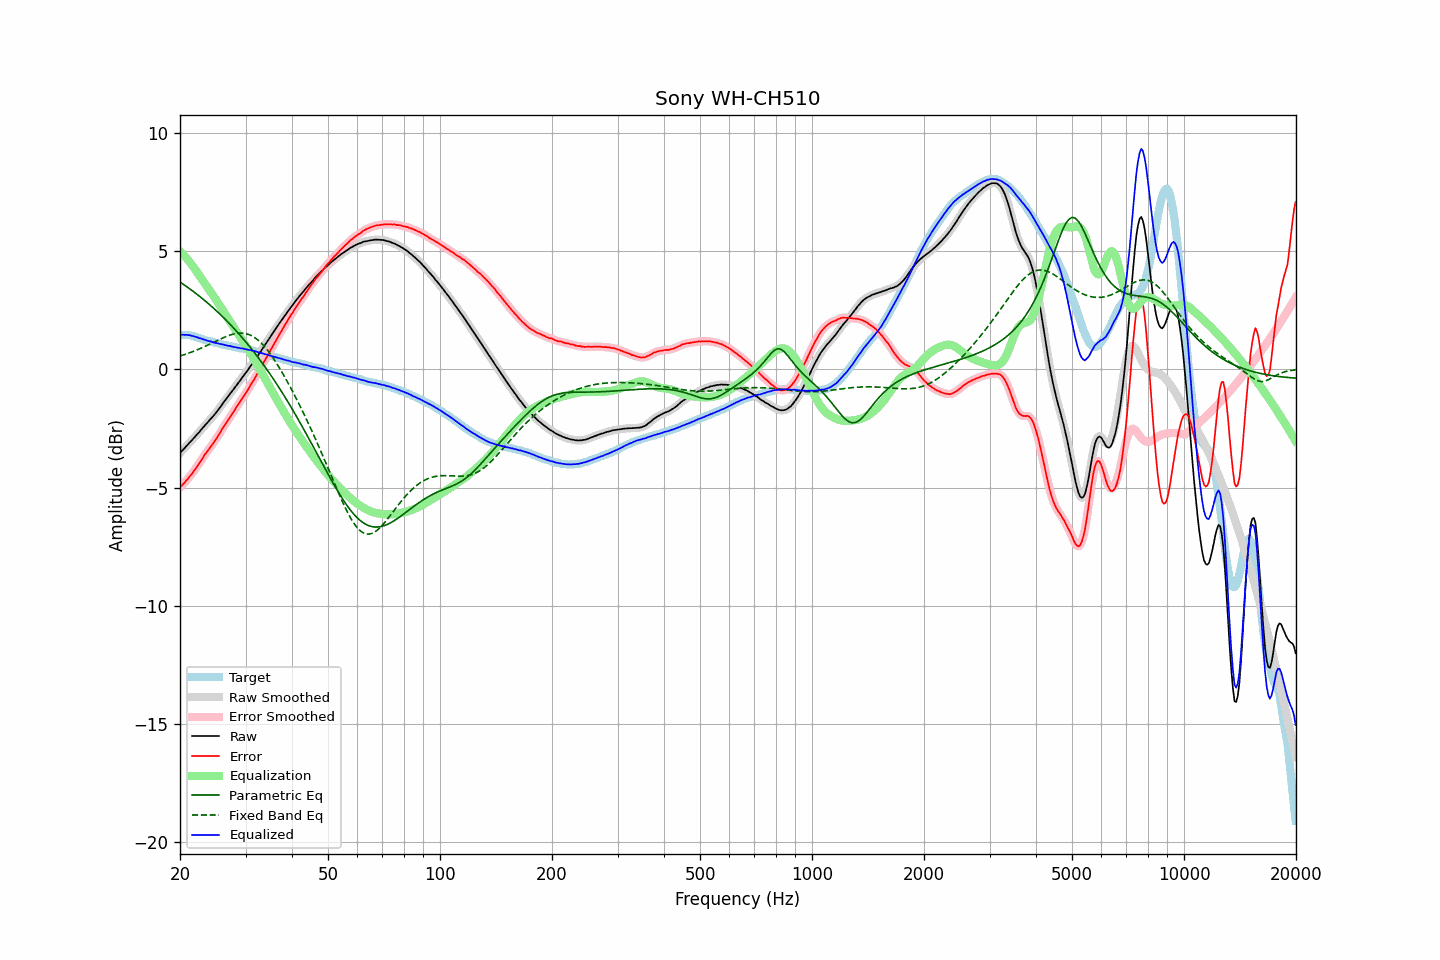

Values plotted in this chart, from the file beside it:
frequency, raw, error, smoothed, error_smoothed, equalization, parametric_eq, fixed_band_eq, equalized_raw, equalized_smoothed, target
20.00, -3.54, -5.00, -3.54, -4.99, 4.99, 3.69, 0.56, 1.45, 1.45, 1.46
20.20, -3.46, -4.92, -3.47, -4.92, 4.92, 3.64, 0.58, 1.46, 1.46, 1.46
20.40, -3.39, -4.85, -3.39, -4.85, 4.85, 3.60, 0.61, 1.46, 1.46, 1.46
20.61, -3.32, -4.78, -3.32, -4.78, 4.78, 3.55, 0.63, 1.45, 1.46, 1.46
20.81, -3.24, -4.70, -3.24, -4.70, 4.70, 3.50, 0.65, 1.46, 1.46, 1.46
21.02, -3.17, -4.63, -3.17, -4.62, 4.62, 3.45, 0.67, 1.45, 1.45, 1.46
21.23, -3.09, -4.53, -3.10, -4.54, 4.54, 3.41, 0.70, 1.44, 1.44, 1.44
21.44, -3.03, -4.46, -3.03, -4.45, 4.45, 3.36, 0.72, 1.42, 1.42, 1.43
21.66, -2.95, -4.36, -2.95, -4.36, 4.36, 3.31, 0.75, 1.41, 1.41, 1.41
21.87, -2.88, -4.27, -2.88, -4.27, 4.27, 3.25, 0.78, 1.38, 1.39, 1.38
22.09, -2.80, -4.18, -2.80, -4.17, 4.17, 3.20, 0.80, 1.37, 1.37, 1.37
22.31, -2.72, -4.06, -2.72, -4.07, 4.07, 3.15, 0.83, 1.35, 1.34, 1.34
22.54, -2.65, -3.98, -2.65, -3.97, 3.97, 3.10, 0.86, 1.31, 1.32, 1.32
22.76, -2.56, -3.86, -2.57, -3.87, 3.87, 3.04, 0.89, 1.31, 1.30, 1.30
22.99, -2.49, -3.77, -2.49, -3.76, 3.77, 2.99, 0.92, 1.27, 1.28, 1.27
23.22, -2.41, -3.66, -2.41, -3.66, 3.67, 2.93, 0.95, 1.25, 1.26, 1.24
23.45, -2.33, -3.55, -2.34, -3.56, 3.57, 2.87, 0.98, 1.24, 1.23, 1.22
23.69, -2.26, -3.48, -2.26, -3.47, 3.47, 2.82, 1.01, 1.21, 1.21, 1.21
23.92, -2.18, -3.37, -2.18, -3.38, 3.38, 2.76, 1.05, 1.20, 1.20, 1.19
24.16, -2.10, -3.28, -2.11, -3.28, 3.28, 2.70, 1.08, 1.18, 1.18, 1.18
24.40, -2.03, -3.19, -2.03, -3.19, 3.19, 2.64, 1.11, 1.15, 1.16, 1.16
24.65, -1.95, -3.09, -1.95, -3.09, 3.09, 2.58, 1.15, 1.14, 1.14, 1.14
24.89, -1.87, -2.99, -1.87, -2.99, 2.99, 2.51, 1.18, 1.12, 1.12, 1.12
25.14, -1.78, -2.89, -1.78, -2.89, 2.88, 2.45, 1.21, 1.10, 1.10, 1.11
25.39, -1.69, -2.78, -1.69, -2.78, 2.78, 2.39, 1.25, 1.09, 1.09, 1.09
25.65, -1.60, -2.68, -1.60, -2.67, 2.67, 2.32, 1.28, 1.07, 1.07, 1.08
25.91, -1.50, -2.55, -1.51, -2.56, 2.56, 2.26, 1.31, 1.06, 1.06, 1.05
26.16, -1.41, -2.45, -1.41, -2.45, 2.46, 2.19, 1.34, 1.05, 1.04, 1.04
26.43, -1.32, -2.35, -1.32, -2.34, 2.35, 2.12, 1.37, 1.03, 1.03, 1.03
26.69, -1.23, -2.24, -1.23, -2.24, 2.24, 2.05, 1.40, 1.01, 1.01, 1.01
26.96, -1.14, -2.14, -1.14, -2.14, 2.14, 1.99, 1.42, 0.99, 1.00, 1.00
27.23, -1.04, -2.03, -1.05, -2.03, 2.03, 1.91, 1.45, 0.99, 0.98, 0.99
27.50, -0.96, -1.94, -0.96, -1.93, 1.93, 1.84, 1.47, 0.97, 0.97, 0.97
27.77, -0.87, -1.82, -0.87, -1.83, 1.82, 1.77, 1.49, 0.95, 0.95, 0.95
28.05, -0.78, -1.72, -0.78, -1.72, 1.72, 1.70, 1.50, 0.94, 0.94, 0.94
28.33, -0.69, -1.61, -0.69, -1.62, 1.62, 1.62, 1.52, 0.93, 0.93, 0.92
28.62, -0.60, -1.51, -0.60, -1.51, 1.51, 1.55, 1.53, 0.91, 0.91, 0.91
28.90, -0.51, -1.41, -0.51, -1.41, 1.41, 1.47, 1.53, 0.90, 0.90, 0.90
29.19, -0.42, -1.30, -0.42, -1.30, 1.31, 1.39, 1.53, 0.89, 0.89, 0.88
29.48, -0.32, -1.20, -0.32, -1.20, 1.20, 1.31, 1.53, 0.88, 0.88, 0.88
29.78, -0.23, -1.10, -0.23, -1.10, 1.10, 1.23, 1.52, 0.87, 0.86, 0.87
30.08, -0.14, -1.00, -0.14, -1.00, 0.99, 1.15, 1.51, 0.85, 0.85, 0.86
30.38, -0.05, -0.89, -0.05, -0.89, 0.88, 1.07, 1.49, 0.83, 0.84, 0.84
30.68, 0.05, -0.78, 0.05, -0.78, 0.78, 0.99, 1.46, 0.82, 0.82, 0.82
30.99, 0.15, -0.66, 0.14, -0.66, 0.66, 0.90, 1.44, 0.81, 0.81, 0.80
31.30, 0.24, -0.55, 0.24, -0.55, 0.55, 0.82, 1.40, 0.79, 0.79, 0.79
31.61, 0.34, -0.44, 0.34, -0.44, 0.44, 0.73, 1.36, 0.78, 0.77, 0.78
31.93, 0.44, -0.32, 0.44, -0.32, 0.32, 0.64, 1.31, 0.76, 0.76, 0.76
32.24, 0.53, -0.20, 0.53, -0.20, 0.20, 0.55, 1.26, 0.73, 0.74, 0.73
32.57, 0.64, -0.08, 0.63, -0.08, 0.08, 0.46, 1.21, 0.72, 0.72, 0.72
32.89, 0.73, 0.02, 0.73, 0.04, -0.04, 0.37, 1.15, 0.69, 0.70, 0.70
33.22, 0.84, 0.17, 0.84, 0.16, -0.16, 0.28, 1.08, 0.68, 0.68, 0.67
33.55, 0.94, 0.28, 0.94, 0.28, -0.28, 0.19, 1.00, 0.66, 0.66, 0.66
33.89, 1.04, 0.40, 1.04, 0.40, -0.40, 0.09, 0.93, 0.64, 0.64, 0.64
34.23, 1.15, 0.53, 1.14, 0.53, -0.53, -0.00, 0.84, 0.62, 0.62, 0.62
34.57, 1.25, 0.65, 1.25, 0.65, -0.65, -0.10, 0.76, 0.60, 0.60, 0.60
34.92, 1.35, 0.77, 1.35, 0.77, -0.77, -0.20, 0.67, 0.58, 0.58, 0.58
35.27, 1.46, 0.89, 1.45, 0.90, -0.89, -0.30, 0.57, 0.56, 0.56, 0.56
35.62, 1.56, 1.02, 1.56, 1.02, -1.02, -0.40, 0.47, 0.54, 0.54, 0.54
35.97, 1.66, 1.14, 1.66, 1.14, -1.14, -0.50, 0.37, 0.52, 0.52, 0.52
... 635 more rows
